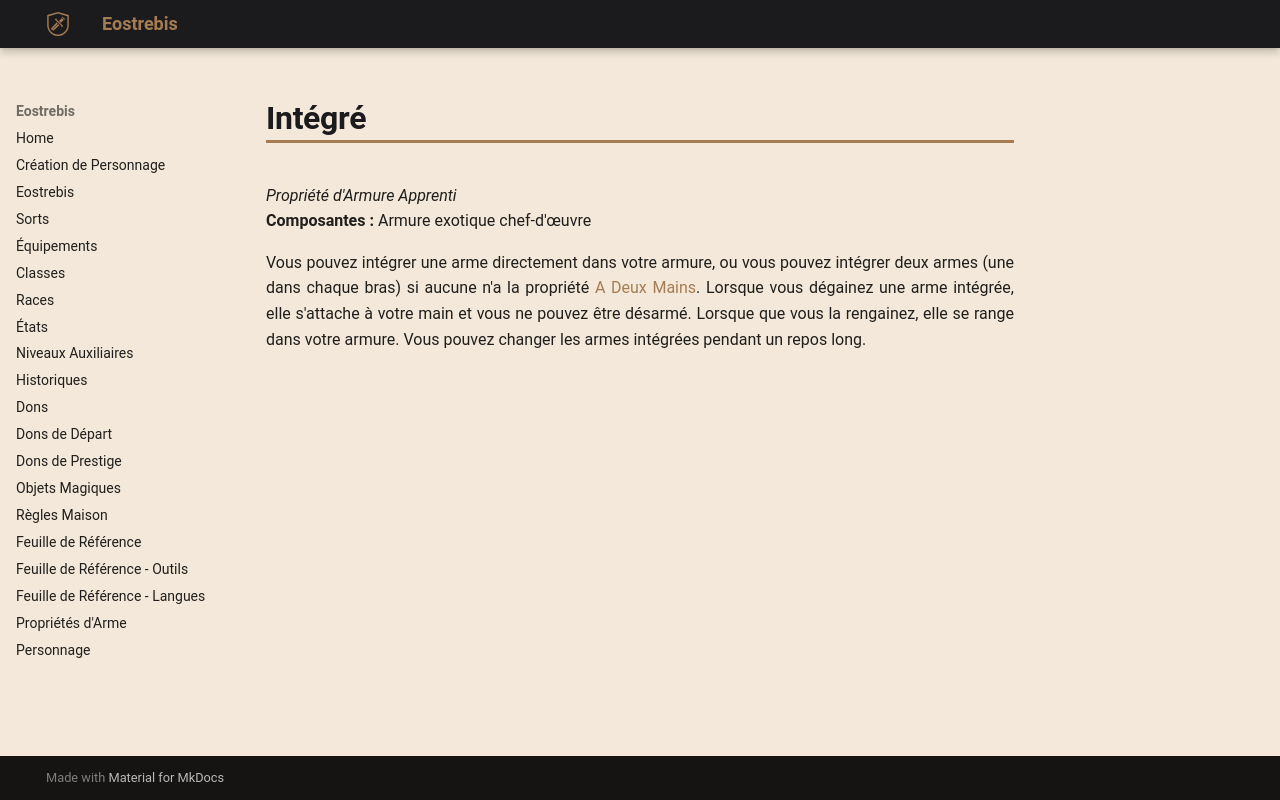

repository: Eostrebis/5e.VF · page: classes/Artisan/Propriétés/Intégré/index.html · generator: mkdocs

---
writing_status: finished
---
*Propriété d'Armure Apprenti*
**Composantes :** Armure exotique chef-d'œuvre

Vous pouvez intégrer une arme directement dans votre armure, ou vous pouvez intégrer deux armes (une dans chaque bras) si aucune n'a la propriété [[Propriétés d'Arme#A Deux Mains|A Deux Mains]]. Lorsque vous dégainez une arme intégrée, elle s'attache à votre main et vous ne pouvez être désarmé. Lorsque que vous la rengainez, elle se range dans votre armure. Vous pouvez changer les armes intégrées pendant un repos long.
